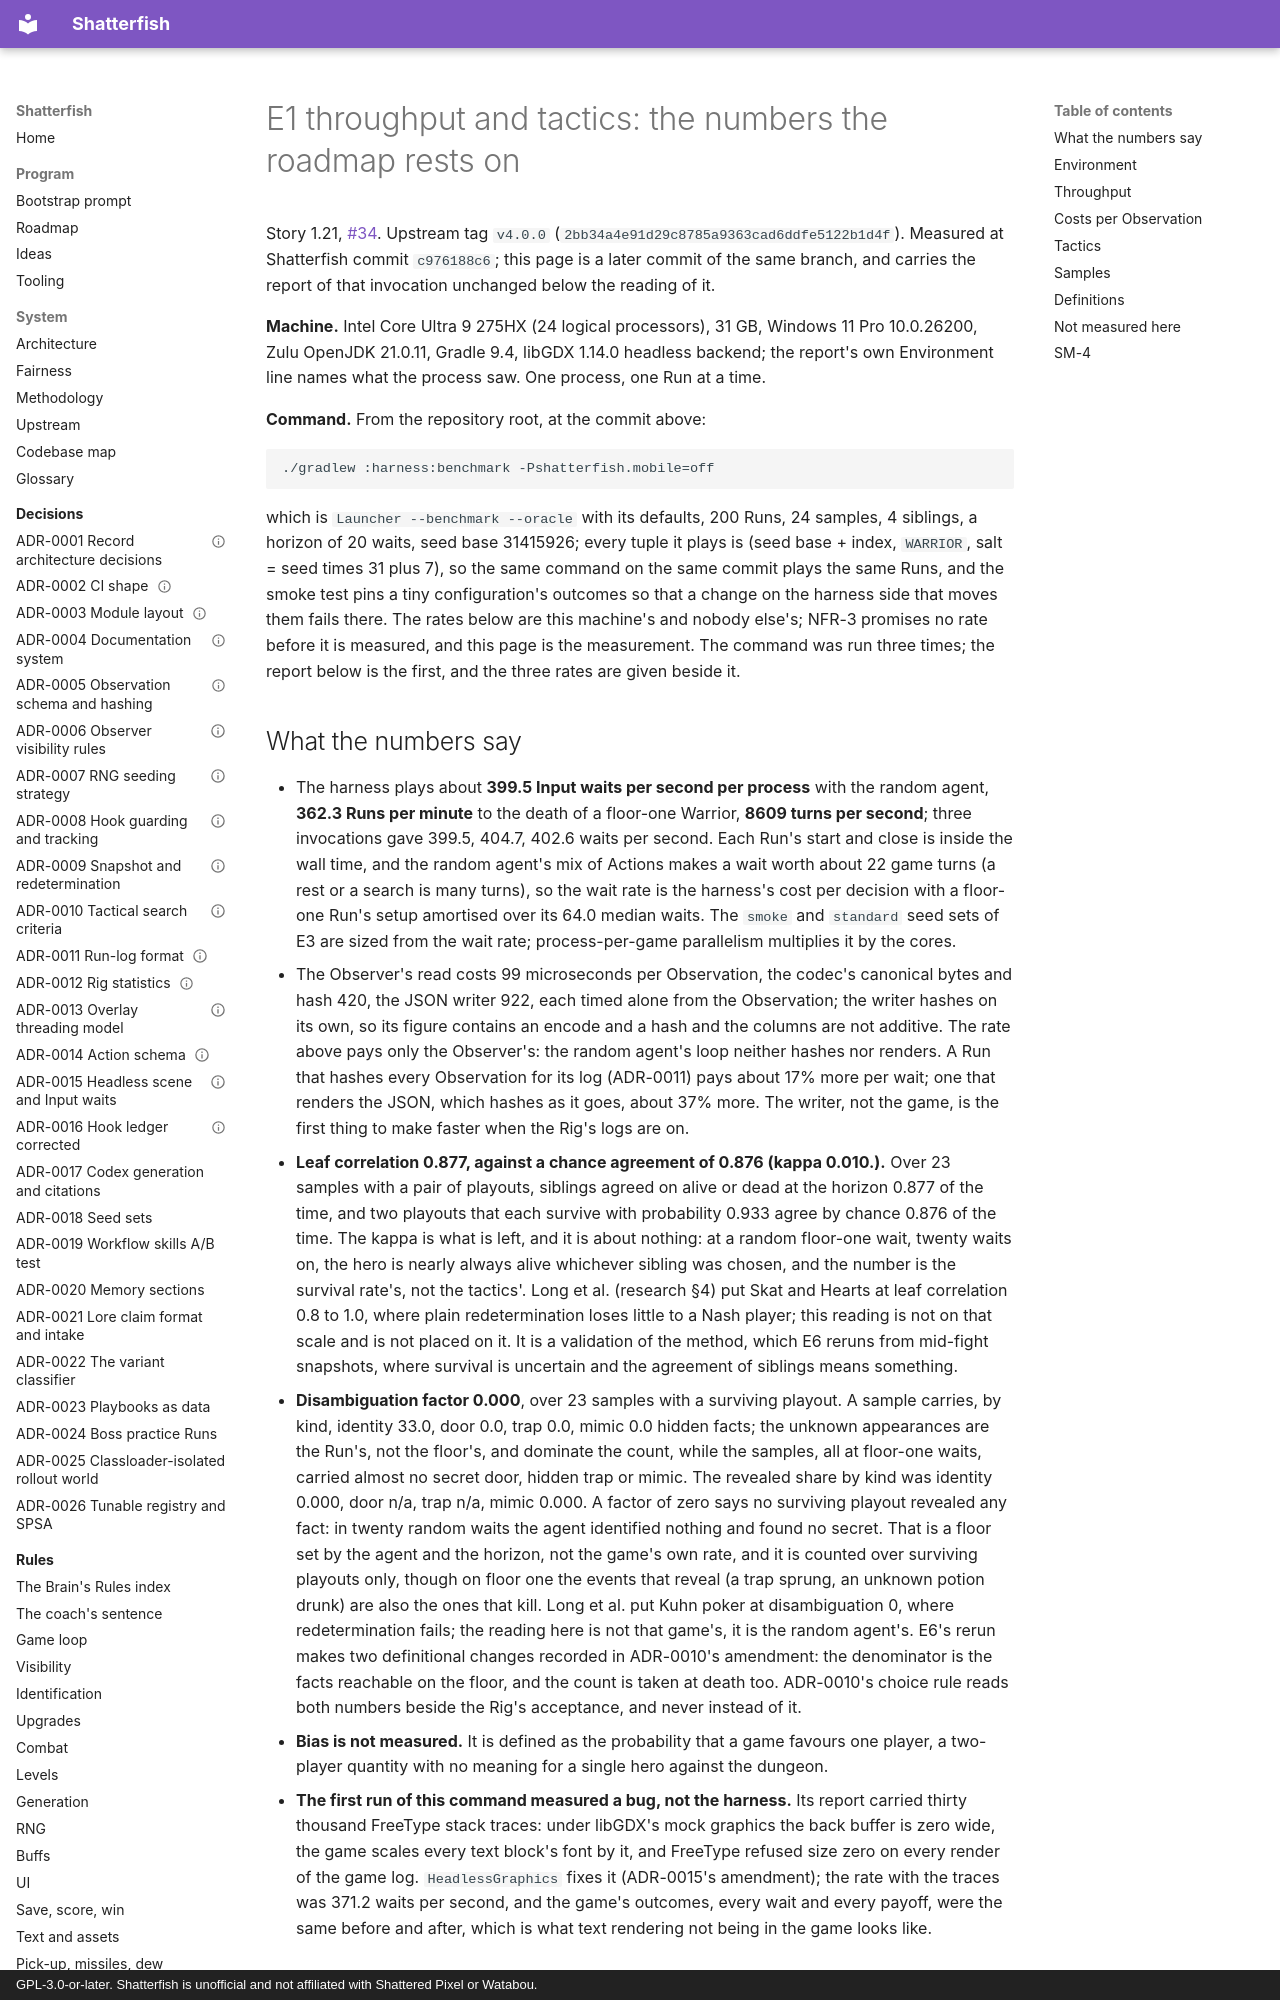

repository: watchthelight/shatterfish · page: results/e1-throughput/index.html · generator: mkdocs · copyright: GPL-3.0-or-later. Shatterfish is unofficial and not affiliated with Shattered Pixel or Watabou.

# E1 throughput and tactics: the numbers the roadmap rests on

Story 1.21, [#34](https://github.com/watchthelight/shatterfish/issues/34). Upstream tag `v4.0.0`
(`2bb34a4e91d29c8785a9363cad6ddfe5122b1d4f`). Measured at Shatterfish commit `c976188c6`; this
page is a later commit of the same branch, and carries the report of that invocation unchanged
below the reading of it.

**Machine.** Intel Core Ultra 9 275HX (24 logical processors), 31 GB, Windows 11 Pro 10.0.26200,
Zulu OpenJDK 21.0.11, Gradle 9.4, libGDX 1.14.0 headless backend; the report's own Environment
line names what the process saw. One process, one Run at a time.

**Command.** From the repository root, at the commit above:

```
./gradlew :harness:benchmark -Pshatterfish.mobile=off
```

which is `Launcher --benchmark --oracle` with its defaults, 200 Runs, 24 samples, 4 siblings, a
horizon of 20 waits, seed base 31415926; every tuple it plays is (seed base + index, `WARRIOR`,
salt = seed times 31 plus 7), so the same command on the same commit plays the same Runs, and the
smoke test pins a tiny configuration's outcomes so that a change on the harness side that moves
them fails there. The rates below are this machine's and nobody else's; NFR-3 promises no rate
before it is measured, and this page is the measurement. The command was run three times; the
report below is the first, and the three rates are given beside it.
